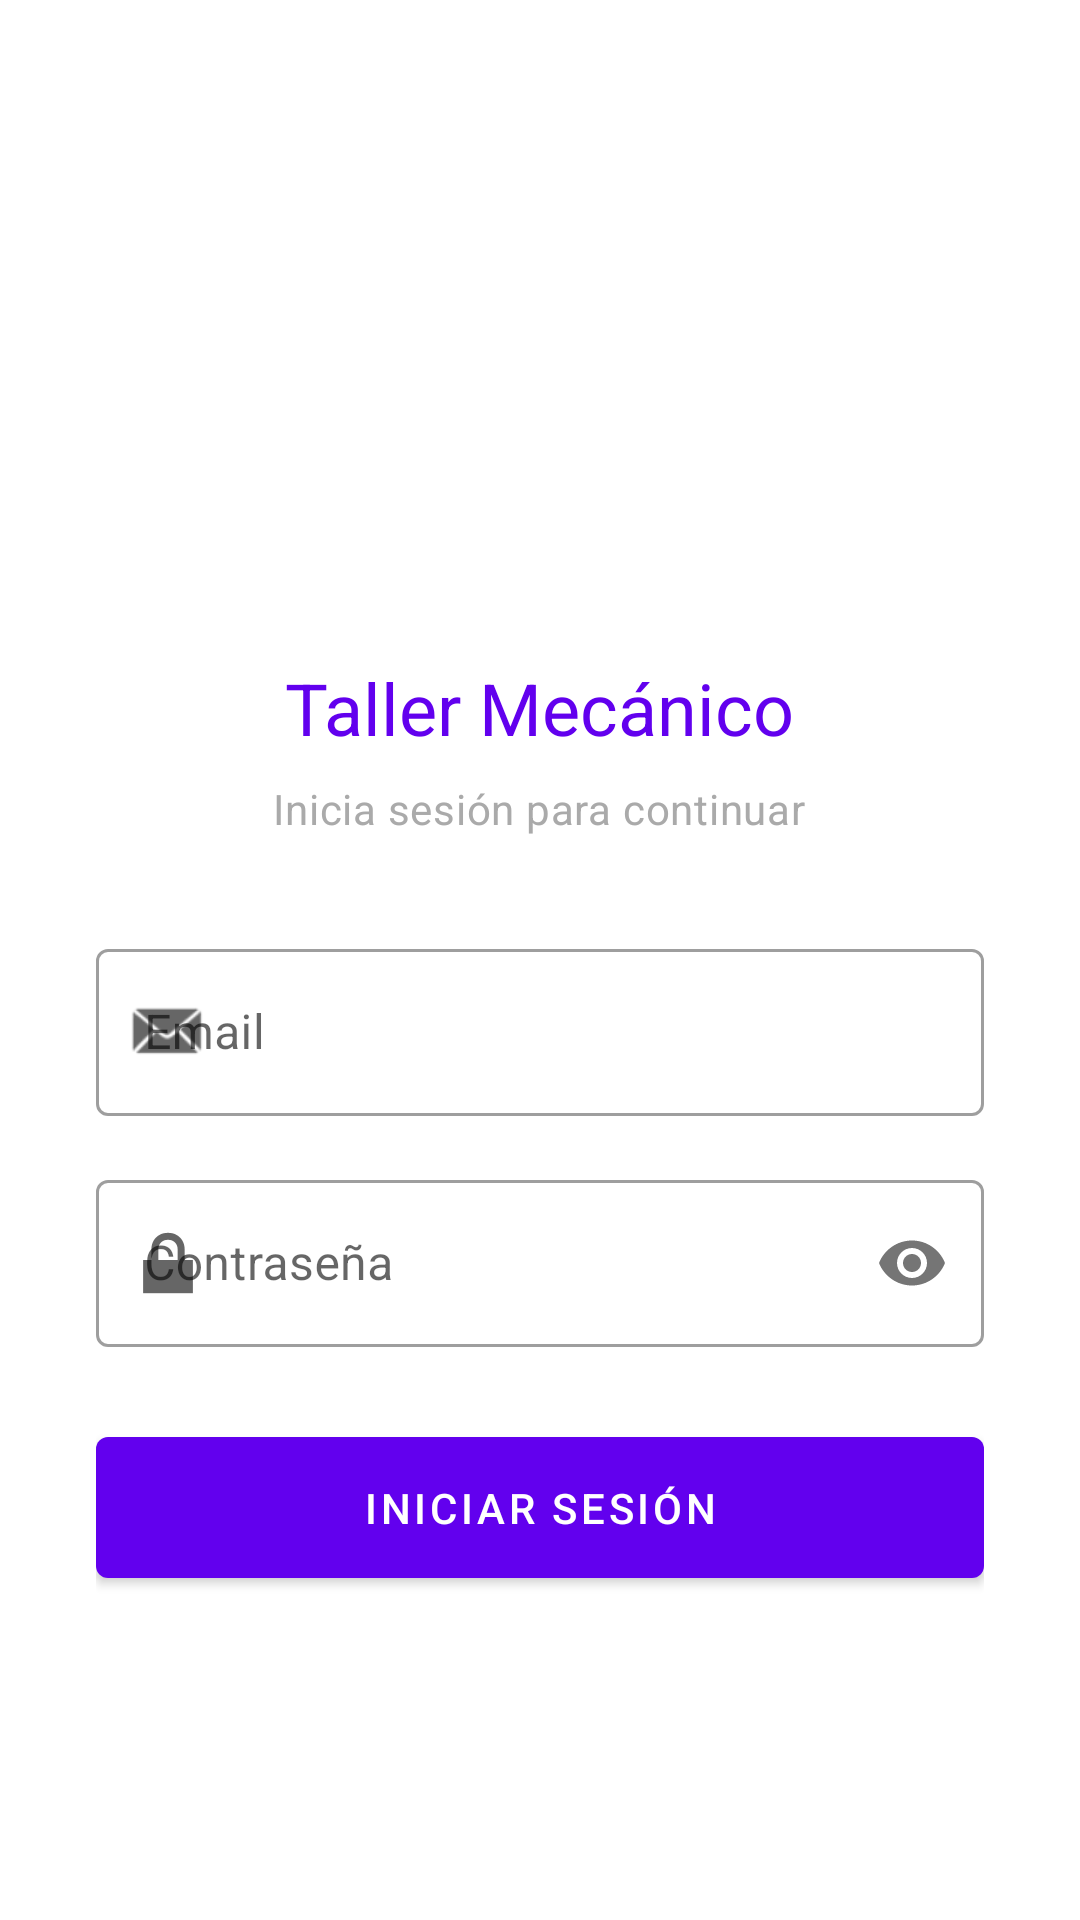

Here is an Android app screen rendered from its layout file. Give the layout XML and the strings, colors and styles it references.
<!-- AndroidManifest.xml: application theme Theme.Taller_mecanico -->
<!-- res/layout/activity_login.xml -->
<?xml version="1.0" encoding="utf-8"?>
<ScrollView xmlns:android="http://schemas.android.com/apk/res/android"
    xmlns:app="http://schemas.android.com/apk/res-auto"
    android:layout_width="match_parent"
    android:layout_height="match_parent"
    android:background="@color/colorBackground"
    android:fillViewport="true">

    <LinearLayout
        android:layout_width="match_parent"
        android:layout_height="wrap_content"
        android:gravity="center"
        android:orientation="vertical"
        android:padding="32dp">

        
        <ImageView
            android:layout_width="96dp"
            android:layout_height="96dp"
            android:layout_marginBottom="16dp"
            android:src="@mipmap/ic_launcher_round"
            android:contentDescription="Logo Taller Mecánico" />

        
        <TextView
            android:layout_width="wrap_content"
            android:layout_height="wrap_content"
            android:layout_marginBottom="8dp"
            android:text="Taller Mecánico"
            android:textAppearance="?attr/textAppearanceHeadline5"
            android:textColor="@color/colorPrimary" />

        <TextView
            android:layout_width="wrap_content"
            android:layout_height="wrap_content"
            android:layout_marginBottom="32dp"
            android:text="Inicia sesión para continuar"
            android:textAppearance="?attr/textAppearanceBody2"
            android:textColor="@android:color/darker_gray" />

        
        <TextView
            android:id="@+id/tvError"
            android:layout_width="match_parent"
            android:layout_height="wrap_content"
            android:layout_marginBottom="16dp"
            android:background="#FFCDD2"
            android:padding="12dp"
            android:textColor="#C62828"
            android:textAppearance="?attr/textAppearanceBody2"
            android:visibility="gone" />

        
        <com.google.android.material.textfield.TextInputLayout
            android:layout_width="match_parent"
            android:layout_height="wrap_content"
            android:layout_marginBottom="16dp"
            android:hint="Email"
            style="@style/Widget.MaterialComponents.TextInputLayout.OutlinedBox"
            app:startIconDrawable="@android:drawable/sym_action_email">

            <com.google.android.material.textfield.TextInputEditText
                android:id="@+id/editTextEmail"
                android:layout_width="match_parent"
                android:layout_height="wrap_content"
                android:inputType="textEmailAddress"
                android:imeOptions="actionNext" />
        </com.google.android.material.textfield.TextInputLayout>

        
        <com.google.android.material.textfield.TextInputLayout
            android:layout_width="match_parent"
            android:layout_height="wrap_content"
            android:layout_marginBottom="24dp"
            android:hint="Contraseña"
            style="@style/Widget.MaterialComponents.TextInputLayout.OutlinedBox"
            app:passwordToggleEnabled="true"
            app:startIconDrawable="@android:drawable/ic_lock_lock">

            <com.google.android.material.textfield.TextInputEditText
                android:id="@+id/editTextPassword"
                android:layout_width="match_parent"
                android:layout_height="wrap_content"
                android:inputType="textPassword"
                android:imeOptions="actionDone" />
        </com.google.android.material.textfield.TextInputLayout>

        
        <com.google.android.material.button.MaterialButton
            android:id="@+id/btnLogin"
            android:layout_width="match_parent"
            android:layout_height="wrap_content"
            android:paddingVertical="14dp"
            android:text="Iniciar sesión"
            android:textAppearance="?attr/textAppearanceButton" />

        
        <ProgressBar
            android:id="@+id/progressBar"
            android:layout_width="wrap_content"
            android:layout_height="wrap_content"
            android:layout_marginTop="16dp"
            android:visibility="gone" />

    </LinearLayout>
</ScrollView>
<!-- resources referenced by this layout -->
<resources>
  <style name="Theme.Taller_mecanico" parent="Base.Theme.Taller_mecanico" />
  <style name="Base.Theme.Taller_mecanico" parent="Theme.MaterialComponents.DayNight.DarkActionBar">
          
          <item name="colorPrimary">@color/colorPrimary</item>
          <item name="colorPrimaryVariant">@color/colorPrimaryDark</item>
          <item name="colorOnPrimary">@color/white</item>
  
          
          <item name="colorSecondary">@color/colorAccent</item>
          <item name="colorSecondaryVariant">@color/colorAccent</item>
          <item name="colorOnSecondary">@color/white</item>
  
          
          <item name="android:statusBarColor" tools:targetApi="l">?attr/colorPrimaryVariant</item>
  
          
          <item name="android:colorBackground">@color/colorBackground</item>
  
          
          <item name="textInputStyle">@style/Widget.App.TextInputLayout</item>
      </style>
  <style name="Widget.App.TextInputLayout" parent="Widget.MaterialComponents.TextInputLayout.OutlinedBox">
          <item name="boxStrokeColor">#808080</item> 
      </style>
  <!-- not gathered from this repository: default colours our renderer supplied (Android Studio template values) -->
  <color name="white">#FFFFFFFF</color>
  <color name="colorPrimary">#FF6200EE</color>
  <color name="colorPrimaryDark">#FF3700B3</color>
  <color name="colorAccent">#FF03DAC5</color>
</resources>
